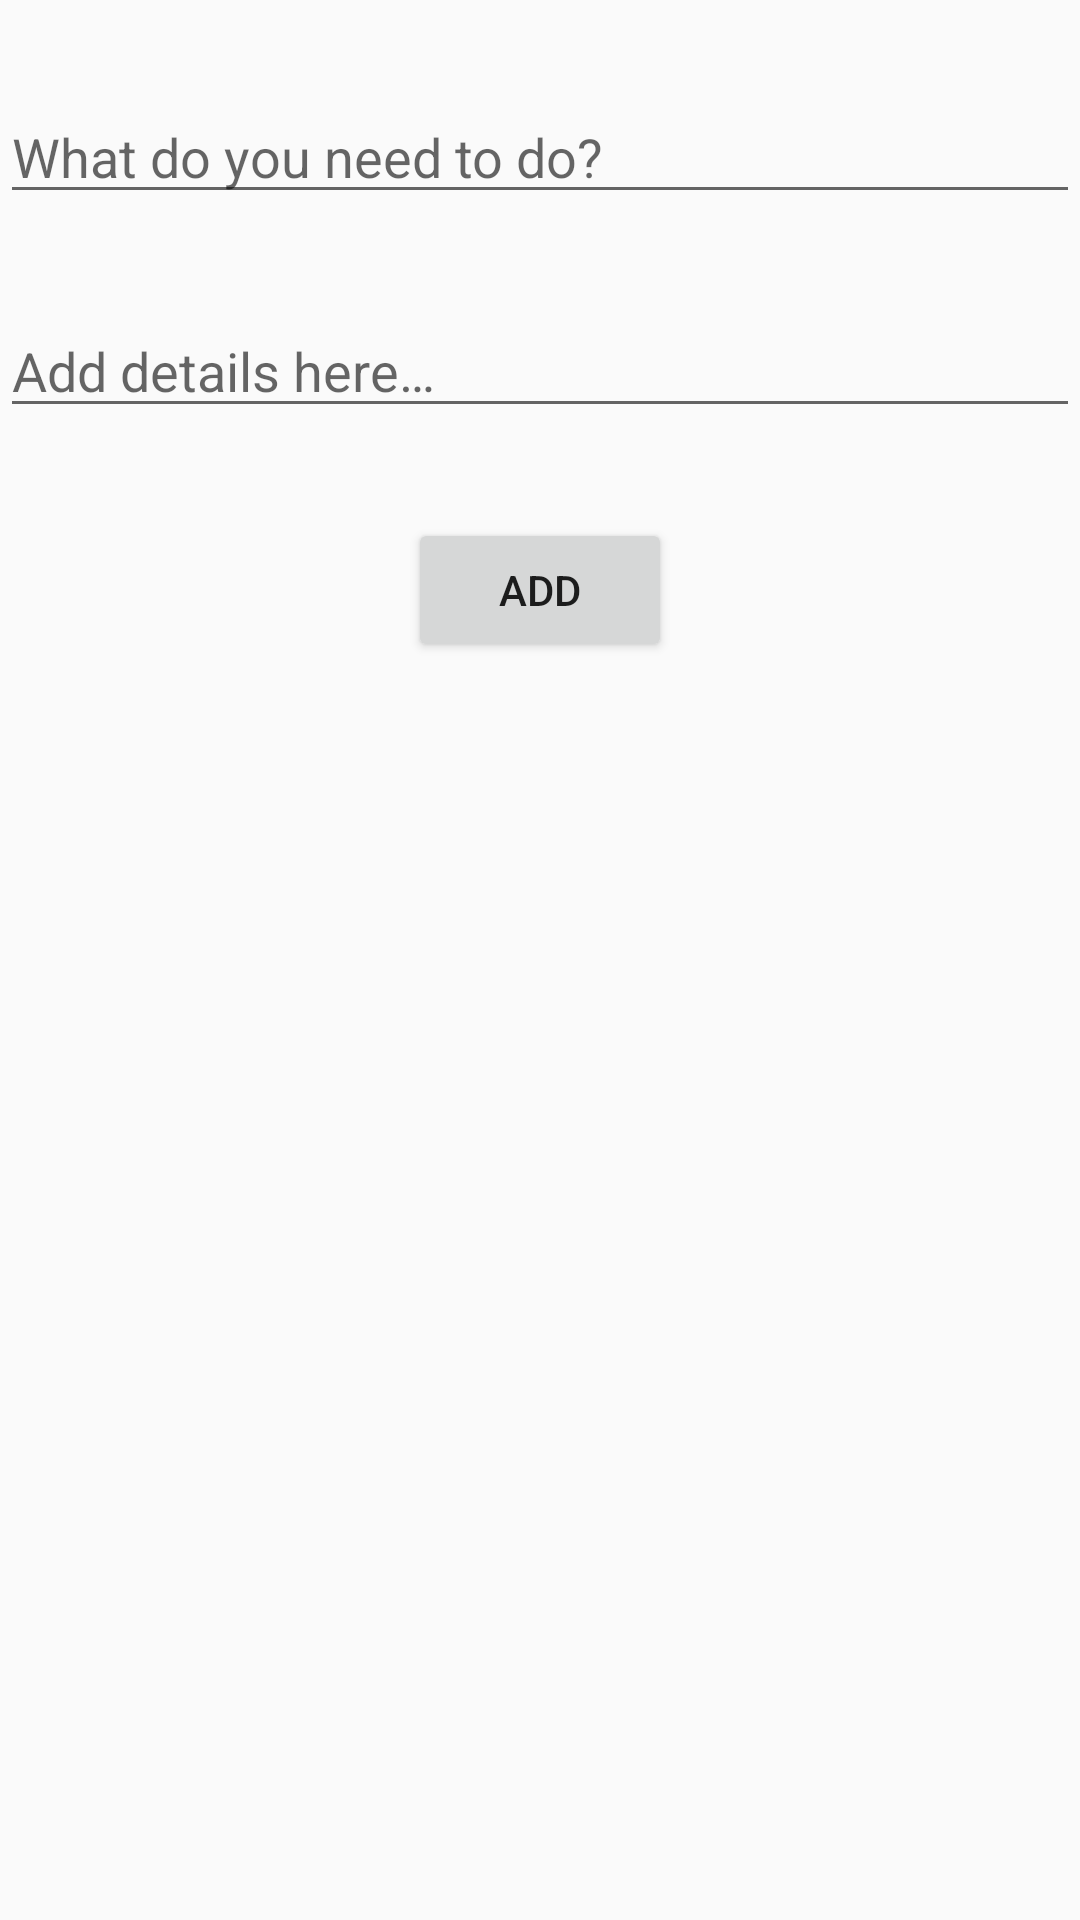

Here is an Android app screen rendered from its layout file. Give the layout XML and the strings, colors and styles it references.
<!-- AndroidManifest.xml: application theme TaskBaseTheme -->
<!-- res/layout/add_task_layout.xml -->
<?xml version="1.0" encoding="utf-8"?>
<RelativeLayout xmlns:android="http://schemas.android.com/apk/res/android"
    android:orientation="vertical"
    android:layout_width="match_parent"
    android:layout_height="wrap_content">

    <TabHost
        android:layout_width="match_parent"
        android:layout_height="wrap_content"
        android:id="@+id/tabHost"
        android:focusable="false"
        android:focusableInTouchMode="false"
        android:layout_gravity="center_horizontal">

        <LinearLayout
            android:layout_width="match_parent"
            android:layout_height="wrap_content"
            android:orientation="vertical">

            <TabWidget
                android:id="@android:id/tabs"
                android:focusable="false"
                android:focusableInTouchMode="false"
                android:layout_width="fill_parent"
                android:layout_height="wrap_content"></TabWidget>

                <LinearLayout
                    android:id="@+id/addNewTaskTab"
                    android:layout_width="fill_parent"
                    android:layout_height="wrap_content"
                    android:orientation="vertical">

                    <EditText
                        android:layout_width="match_parent"
                        android:layout_height="wrap_content"
                        android:id="@+id/newTaskNameText"
                        android:layout_marginTop="30dp"
                        android:layout_marginBottom="30dp"
                        android:focusable="true"
                        android:hint="@string/nameHint"
                        android:inputType="textCapSentences"/>

                    <EditText
                        android:layout_width="match_parent"
                        android:layout_height="wrap_content"
                        android:id="@+id/newTaskNotesText"
                        android:layout_marginBottom="30dp"
                        android:focusable="true"
                        android:scrollbars="vertical"
                        android:hint="@string/notesHint"
                        android:inputType="textCapSentences"/>

                    <Button
                        android:layout_width="wrap_content"
                        android:layout_height="wrap_content"
                        android:text="@string/add_button_text"
                        android:id="@+id/addNewTaskButton"
                        android:layout_gravity="center" />

                    </LinearLayout>

        </LinearLayout>
    </TabHost>

</RelativeLayout>
<!-- resources referenced by this layout -->
<resources>
  <string name="add_button_text">Add</string>
  <string name="nameHint">What do you need to do?</string>
  <string name="notesHint">Add details here…</string>
  <style name="TaskBaseTheme" parent="Theme.AppCompat.Light">
          <item name="android:windowActionBar">false</item>
          <item name="android:windowTitleSize">0dp</item>
      </style>
</resources>
